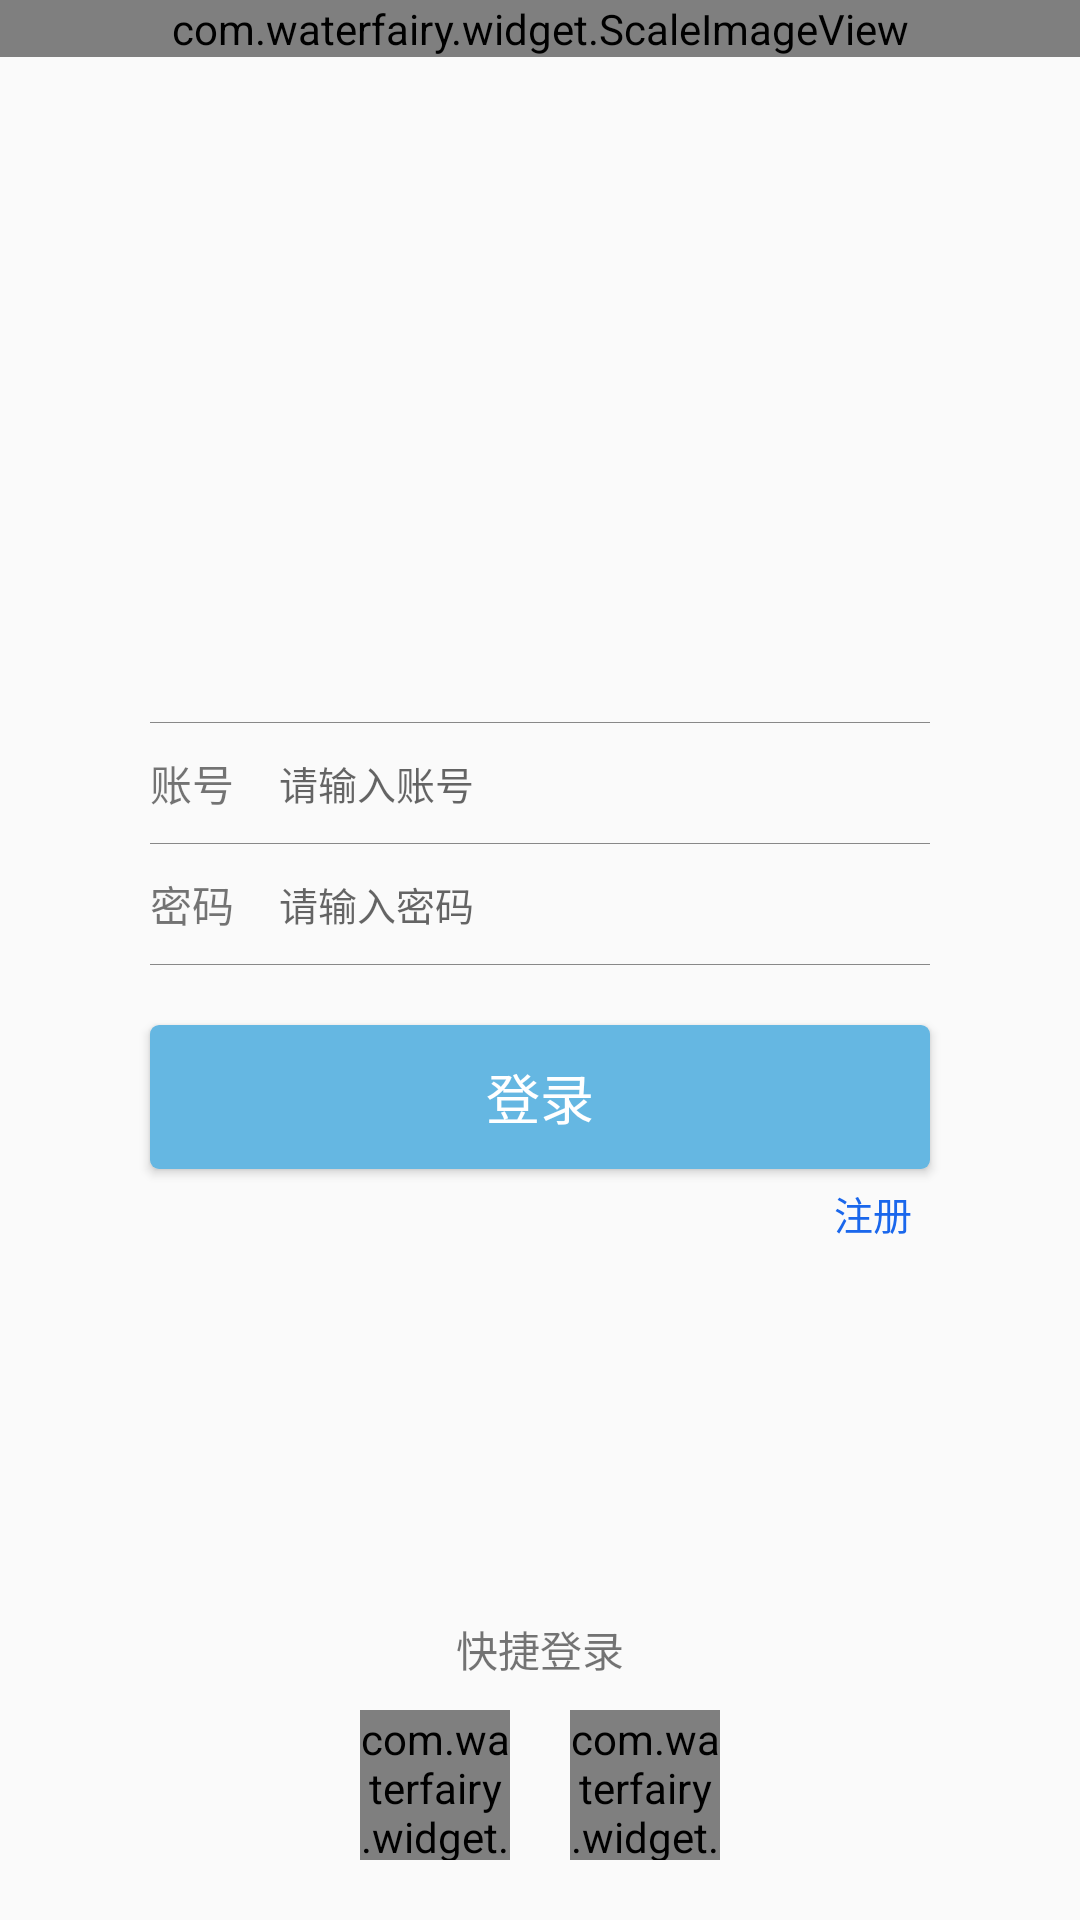

Android layout source for this screen:
<!-- AndroidManifest.xml: activity theme NoActionBar -->
<!-- res/layout/activity_login.xml -->
<?xml version="1.0" encoding="utf-8"?>
<RelativeLayout
    xmlns:android="http://schemas.android.com/apk/res/android"
    xmlns:app="http://schemas.android.com/apk/res-auto"
    xmlns:tools="http://schemas.android.com/tools"
    android:layout_width="match_parent"
    android:layout_height="match_parent"
    android:gravity="center_horizontal"
    tools:context="com.waterfairy.vegetables.structure.login.LoginActivity">

    <com.waterfairy.widget.ScaleImageView
        android:id="@+id/login_img"
        android:layout_width="match_parent"
        android:layout_height="wrap_content"
        android:src="@mipmap/login_bg"
        app:heightRatio="257"
        app:heightStandard="false"
        app:widthRatio="609"/>

    <LinearLayout
        android:layout_width="match_parent"
        android:layout_height="wrap_content"
        android:layout_centerInParent="true"
        android:layout_marginLeft="@dimen/dp40"
        android:layout_marginRight="@dimen/dp40"
        android:orientation="vertical"
        android:paddingTop="@dimen/dp20">

        <LinearLayout
            android:layout_width="match_parent"
            android:layout_height="wrap_content"
            android:layout_centerInParent="true"
            android:layout_marginLeft="@dimen/dp10"
            android:layout_marginRight="@dimen/dp10"
            android:orientation="vertical">

            <View
                android:layout_width="match_parent"
                android:layout_height="1px"
                android:background="@color/line_divider_color"/>

            <LinearLayout
                android:layout_width="match_parent"
                android:layout_height="@dimen/dp40"
                android:gravity="center_vertical"
                android:orientation="horizontal">

                <TextView
                    android:layout_width="wrap_content"
                    android:layout_height="wrap_content"
                    android:text="@string/login_account"
                    android:textSize="@dimen/dp14"/>

                <EditText
                    android:id="@+id/et_account"
                    android:layout_width="match_parent"
                    android:layout_height="match_parent"
                    android:layout_marginLeft="@dimen/dp15"
                    android:background="@null"
                    android:hint="@string/loin_input_account"
                    android:inputType="number"
                    android:maxLength="11"
                    android:maxLines="1"
                    android:textSize="@dimen/dp13"/>
            </LinearLayout>

            <View
                android:layout_width="match_parent"
                android:layout_height="1px"
                android:background="@color/line_divider_color"/>

            <LinearLayout
                android:layout_width="match_parent"
                android:layout_height="@dimen/dp40"
                android:gravity="center_vertical"
                android:orientation="horizontal">

                <TextView
                    android:layout_width="wrap_content"
                    android:layout_height="wrap_content"
                    android:text="@string/login_password"
                    android:textSize="@dimen/dp14"/>

                <EditText
                    android:id="@+id/et_password"
                    android:layout_width="match_parent"
                    android:layout_height="match_parent"
                    android:layout_marginLeft="@dimen/dp15"
                    android:background="@null"
                    android:hint="@string/loin_input_password"
                    android:inputType="textPassword"
                    android:maxLength="16"
                    android:maxLines="1"
                    android:textSize="@dimen/dp13"/>
            </LinearLayout>

            <View
                android:layout_width="match_parent"
                android:layout_height="1px"
                android:background="@color/line_divider_color"/>

        </LinearLayout>


        <Button
            android:id="@+id/bt_login"
            android:layout_width="match_parent"
            android:layout_height="wrap_content"
            android:layout_marginLeft="@dimen/dp10"
            android:layout_marginRight="@dimen/dp10"
            android:layout_marginTop="@dimen/dp20"
            android:background="@drawable/style_bt_login"
            android:clickable="true"
            android:onClick="onLoginClick"
            android:text="@string/login_login"
            android:textColor="@color/white"
            android:textSize="@dimen/dp18"/>

        <TextView
            android:id="@+id/tv_regist"
            android:layout_width="wrap_content"
            android:layout_height="wrap_content"
            android:layout_gravity="right"
            android:clickable="true"
            android:onClick="onLoginClick"
            android:paddingBottom="@dimen/dp5"
            android:paddingLeft="@dimen/dp16"
            android:paddingRight="@dimen/dp16"
            android:paddingTop="@dimen/dp5"
            android:text="@string/registe"
            android:textColor="@drawable/style_txt_login_register"
            android:textSize="@dimen/dp13"/>
    </LinearLayout>

    <LinearLayout
        android:layout_width="wrap_content"
        android:layout_height="wrap_content"
        android:layout_alignParentBottom="true"
        android:layout_centerHorizontal="true"
        android:gravity="center"
        android:orientation="vertical">


        <TextView
            android:layout_width="wrap_content"
            android:layout_height="wrap_content"
            android:text="@string/quit_login"
            android:textSize="@dimen/dp14"/>

        <LinearLayout
            android:layout_width="wrap_content"
            android:layout_height="wrap_content"
            android:layout_marginBottom="@dimen/dp20"
            android:gravity="center"
            android:orientation="horizontal"
            android:paddingTop="@dimen/dp10">

            <com.waterfairy.widget.ScaleImageView
                android:id="@+id/siv_login_wx"
                android:layout_width="@dimen/dp50"
                android:layout_height="@dimen/dp50"
                android:clickable="true"
                android:onClick="onLoginClick"
                android:src="@mipmap/ic_launcher"
                app:setFilter="true"/>

            <com.waterfairy.widget.ScaleImageView
                android:id="@+id/siv_login_qq"
                android:layout_width="@dimen/dp50"
                android:layout_height="@dimen/dp50"
                android:layout_marginLeft="@dimen/dp20"
                android:clickable="true"
                android:onClick="onLoginClick"
                android:src="@mipmap/ic_launcher"
                app:setFilter="true"/>
        </LinearLayout>
    </LinearLayout>
</RelativeLayout>
<!-- resources referenced by this layout -->
<resources>
  <color name="line_divider_color">#888888</color>
  <color name="white">#FFFFFF</color>
  <dimen name="dp10">10dp</dimen>
  <dimen name="dp13">13dp</dimen>
  <dimen name="dp14">14dp</dimen>
  <dimen name="dp15">15dp</dimen>
  <dimen name="dp16">16dp</dimen>
  <dimen name="dp18">18dp</dimen>
  <dimen name="dp20">20dp</dimen>
  <dimen name="dp40">40dp</dimen>
  <dimen name="dp5">5dp</dimen>
  <dimen name="dp50">50dp</dimen>
  <!-- drawable style_bt_login (drawable) -->
  <?xml version="1.0" encoding="utf-8"?>
  <selector xmlns:android="http://schemas.android.com/apk/res/android">
      <item android:state_pressed="true">
          <shape>
              <solid android:color="@color/bg_bt_login_pressed"/>
              <corners android:radius="@dimen/dp3"/>
          </shape>
      </item>
      <item android:state_pressed="false">
          <shape>
              <solid android:color="@color/bg_bt_login"/>
              <corners android:radius="@dimen/dp3"/>
          </shape>
      </item>
  </selector>
  <!-- drawable style_txt_login_register (drawable) -->
  <?xml version="1.0" encoding="utf-8"?>
  <selector xmlns:android="http://schemas.android.com/apk/res/android">
      <item android:color="@color/txt_login_register_pressed" android:state_pressed="true">
      </item>
      <item android:color="@color/txt_login_register" android:state_pressed="false">
      </item>
  </selector>
  <!-- mipmap login_bg: png bitmap (mipmap-xxhdpi, 358521 bytes) -->
  <string name="login_account">账号</string>
  <string name="login_login">登录</string>
  <string name="login_password">密码</string>
  <string name="loin_input_account">请输入账号</string>
  <string name="loin_input_password">请输入密码</string>
  <string name="quit_login">快捷登录</string>
  <string name="registe">注册</string>
  <style name="NoActionBar" parent="Theme.AppCompat.Light.NoActionBar">
          
          <item name="colorPrimary">@color/colorPrimary</item>
          <item name="colorPrimaryDark">@color/colorPrimaryDark</item>
          <item name="colorAccent">@color/colorAccent</item>
      </style>
  <color name="bg_bt_login_pressed">#70cbfa</color>
  <dimen name="dp3">3dp</dimen>
  <color name="bg_bt_login">#65b7e2</color>
  <color name="txt_login_register_pressed">#4688fa</color>
  <color name="txt_login_register">#1a67ec</color>
  <color name="colorPrimary">#03a1f2</color>
  <color name="colorPrimaryDark">#0076b3</color>
  <color name="colorAccent">#FF4081</color>
</resources>
